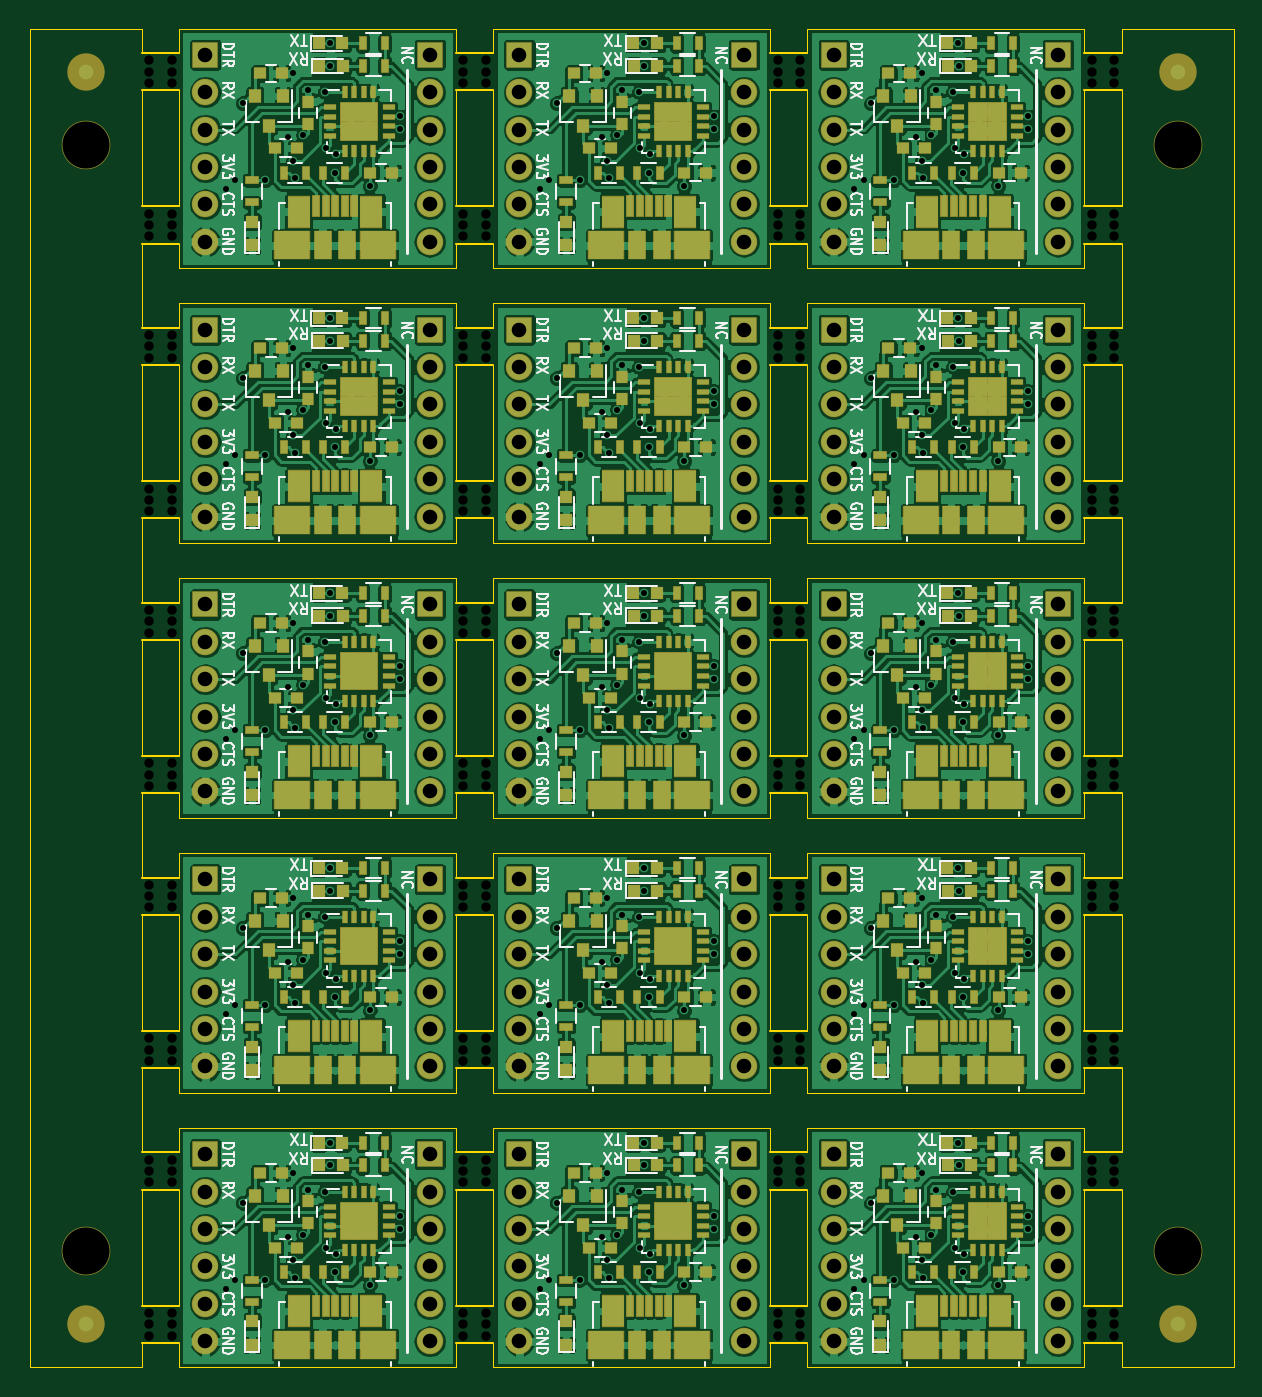
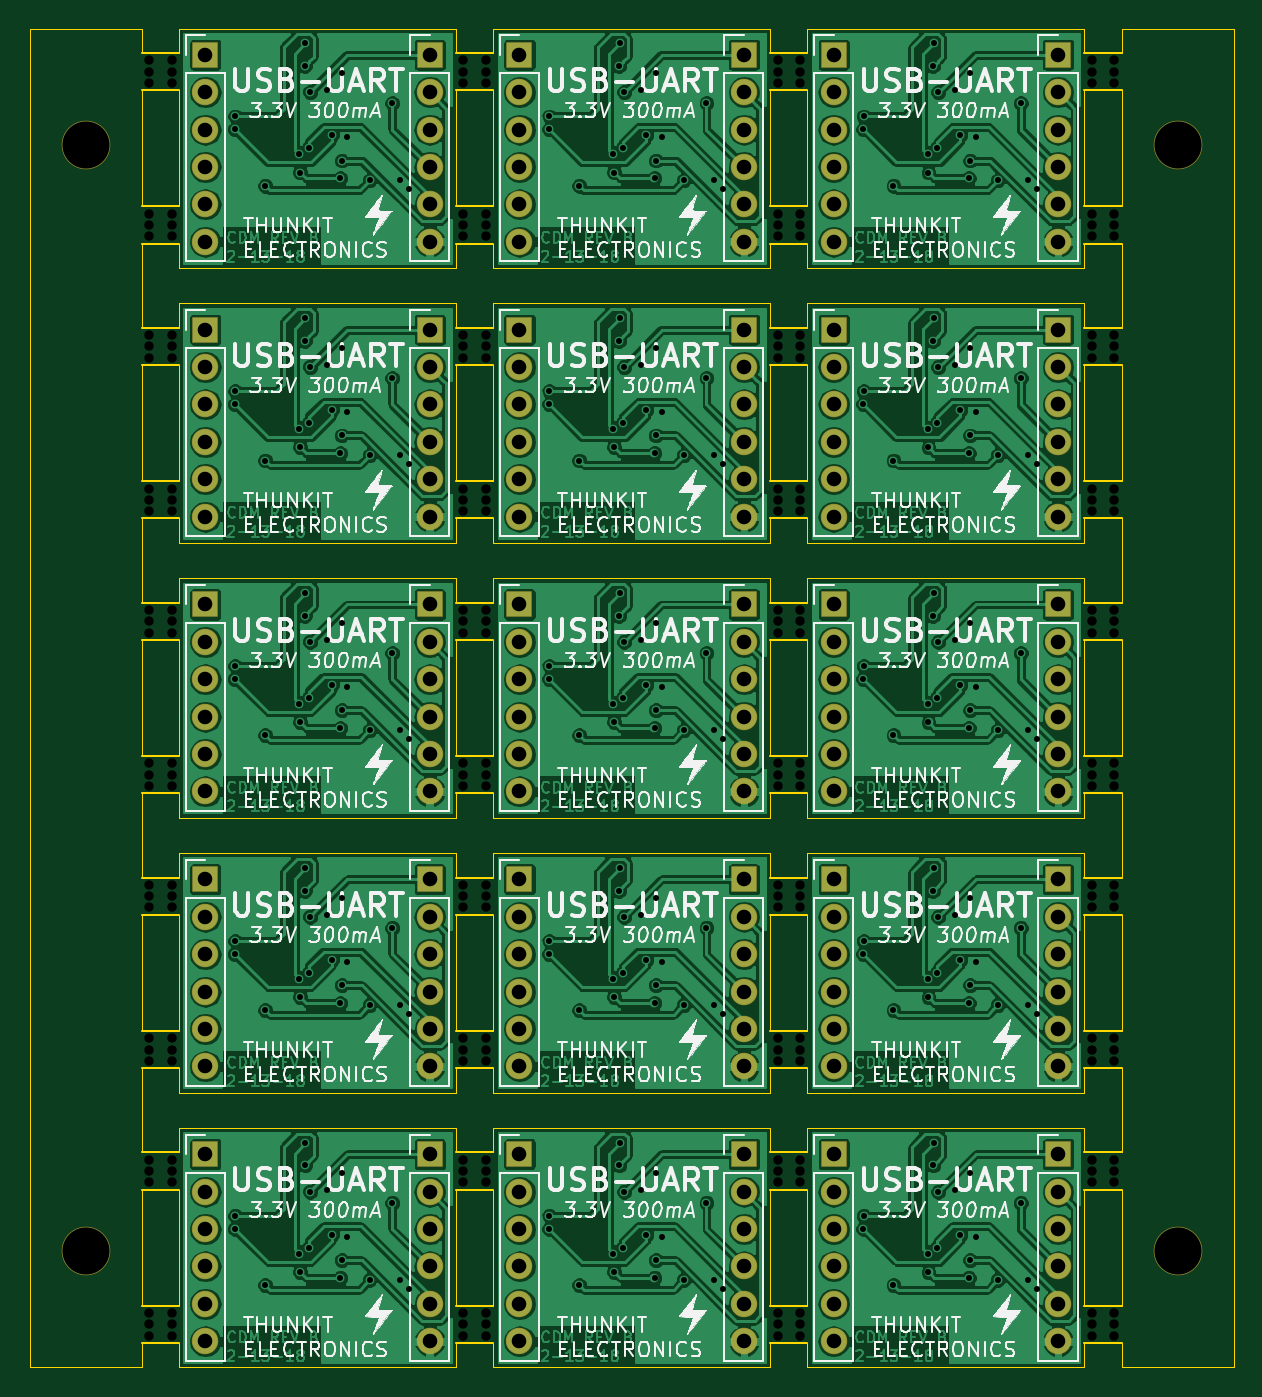
Circuit board: 11 layer files. Board 81.8 x 90.9 mm.
- bottom_copper: PANEL-B.Cu.gbl (431893 bytes)
- bottom_mask: PANEL-B.Mask.gbs (5349 bytes)
- paste: PANEL-B.Paste.gbp (279 bytes)
- bottom_silk: PANEL-B.SilkS.gbo (206211 bytes)
- outline: PANEL-Edge.Cuts.gm1 (12340 bytes)
- top_copper: PANEL-F.Cu.gtl (900049 bytes)
- top_mask: PANEL-F.Mask.gts (29481 bytes)
- paste: PANEL-F.Paste.gtp (24260 bytes)
- top_silk: PANEL-F.SilkS.gto (113231 bytes)
- drill: PANEL-NPTH.drl (3445 bytes)
- drill: PANEL.drl (6628 bytes)

=== bottom_copper: PANEL-B.Cu.gbl (431893 bytes, source omitted) ===
=== bottom_mask: PANEL-B.Mask.gbs ===
G04 #@! TF.FileFunction,Soldermask,Bot*
%FSLAX46Y46*%
G04 Gerber Fmt 4.6, Leading zero omitted, Abs format (unit mm)*
G04 Created by KiCad (PCBNEW 4.0.5+dfsg1-4) date Mon Jul 16 11:57:44 2018*
%MOMM*%
%LPD*%
G01*
G04 APERTURE LIST*
%ADD10C,0.100000*%
%ADD11C,3.300000*%
%ADD12R,1.800000X1.800000*%
%ADD13O,1.800000X1.800000*%
G04 APERTURE END LIST*
D10*
D11*
X185293000Y-58610500D03*
X185293000Y-133667501D03*
X111125000Y-58610500D03*
D12*
X140589000Y-127127000D03*
D13*
X140589000Y-129667000D03*
X140589000Y-132207000D03*
X140589000Y-134747000D03*
X140589000Y-137287000D03*
X140589000Y-139827000D03*
D12*
X119253000Y-127127000D03*
D13*
X119253000Y-129667000D03*
X119253000Y-132207000D03*
X119253000Y-134747000D03*
X119253000Y-137287000D03*
X119253000Y-139827000D03*
D12*
X134493000Y-127127000D03*
D13*
X134493000Y-129667000D03*
X134493000Y-132207000D03*
X134493000Y-134747000D03*
X134493000Y-137287000D03*
X134493000Y-139827000D03*
D12*
X155829000Y-127127000D03*
D13*
X155829000Y-129667000D03*
X155829000Y-132207000D03*
X155829000Y-134747000D03*
X155829000Y-137287000D03*
X155829000Y-139827000D03*
D12*
X161925000Y-127127000D03*
D13*
X161925000Y-129667000D03*
X161925000Y-132207000D03*
X161925000Y-134747000D03*
X161925000Y-137287000D03*
X161925000Y-139827000D03*
D12*
X177165000Y-127127000D03*
D13*
X177165000Y-129667000D03*
X177165000Y-132207000D03*
X177165000Y-134747000D03*
X177165000Y-137287000D03*
X177165000Y-139827000D03*
D12*
X155829000Y-108458000D03*
D13*
X155829000Y-110998000D03*
X155829000Y-113538000D03*
X155829000Y-116078000D03*
X155829000Y-118618000D03*
X155829000Y-121158000D03*
D12*
X177165000Y-108458000D03*
D13*
X177165000Y-110998000D03*
X177165000Y-113538000D03*
X177165000Y-116078000D03*
X177165000Y-118618000D03*
X177165000Y-121158000D03*
D12*
X161925000Y-108458000D03*
D13*
X161925000Y-110998000D03*
X161925000Y-113538000D03*
X161925000Y-116078000D03*
X161925000Y-118618000D03*
X161925000Y-121158000D03*
D12*
X140589000Y-108458000D03*
D13*
X140589000Y-110998000D03*
X140589000Y-113538000D03*
X140589000Y-116078000D03*
X140589000Y-118618000D03*
X140589000Y-121158000D03*
D12*
X134493000Y-108458000D03*
D13*
X134493000Y-110998000D03*
X134493000Y-113538000D03*
X134493000Y-116078000D03*
X134493000Y-118618000D03*
X134493000Y-121158000D03*
D12*
X119253000Y-108458000D03*
D13*
X119253000Y-110998000D03*
X119253000Y-113538000D03*
X119253000Y-116078000D03*
X119253000Y-118618000D03*
X119253000Y-121158000D03*
D12*
X140589000Y-89789000D03*
D13*
X140589000Y-92329000D03*
X140589000Y-94869000D03*
X140589000Y-97409000D03*
X140589000Y-99949000D03*
X140589000Y-102489000D03*
D12*
X134493000Y-89789000D03*
D13*
X134493000Y-92329000D03*
X134493000Y-94869000D03*
X134493000Y-97409000D03*
X134493000Y-99949000D03*
X134493000Y-102489000D03*
D12*
X119253000Y-89789000D03*
D13*
X119253000Y-92329000D03*
X119253000Y-94869000D03*
X119253000Y-97409000D03*
X119253000Y-99949000D03*
X119253000Y-102489000D03*
D12*
X155829000Y-89789000D03*
D13*
X155829000Y-92329000D03*
X155829000Y-94869000D03*
X155829000Y-97409000D03*
X155829000Y-99949000D03*
X155829000Y-102489000D03*
D12*
X177165000Y-89789000D03*
D13*
X177165000Y-92329000D03*
X177165000Y-94869000D03*
X177165000Y-97409000D03*
X177165000Y-99949000D03*
X177165000Y-102489000D03*
D12*
X161925000Y-89789000D03*
D13*
X161925000Y-92329000D03*
X161925000Y-94869000D03*
X161925000Y-97409000D03*
X161925000Y-99949000D03*
X161925000Y-102489000D03*
D12*
X140589000Y-71120000D03*
D13*
X140589000Y-73660000D03*
X140589000Y-76200000D03*
X140589000Y-78740000D03*
X140589000Y-81280000D03*
X140589000Y-83820000D03*
D12*
X119253000Y-71120000D03*
D13*
X119253000Y-73660000D03*
X119253000Y-76200000D03*
X119253000Y-78740000D03*
X119253000Y-81280000D03*
X119253000Y-83820000D03*
D12*
X134493000Y-71120000D03*
D13*
X134493000Y-73660000D03*
X134493000Y-76200000D03*
X134493000Y-78740000D03*
X134493000Y-81280000D03*
X134493000Y-83820000D03*
D12*
X155829000Y-71120000D03*
D13*
X155829000Y-73660000D03*
X155829000Y-76200000D03*
X155829000Y-78740000D03*
X155829000Y-81280000D03*
X155829000Y-83820000D03*
D12*
X177165000Y-71120000D03*
D13*
X177165000Y-73660000D03*
X177165000Y-76200000D03*
X177165000Y-78740000D03*
X177165000Y-81280000D03*
X177165000Y-83820000D03*
D12*
X161925000Y-71120000D03*
D13*
X161925000Y-73660000D03*
X161925000Y-76200000D03*
X161925000Y-78740000D03*
X161925000Y-81280000D03*
X161925000Y-83820000D03*
D12*
X177165000Y-52451000D03*
D13*
X177165000Y-54991000D03*
X177165000Y-57531000D03*
X177165000Y-60071000D03*
X177165000Y-62611000D03*
X177165000Y-65151000D03*
D12*
X161925000Y-52451000D03*
D13*
X161925000Y-54991000D03*
X161925000Y-57531000D03*
X161925000Y-60071000D03*
X161925000Y-62611000D03*
X161925000Y-65151000D03*
D12*
X140589000Y-52451000D03*
D13*
X140589000Y-54991000D03*
X140589000Y-57531000D03*
X140589000Y-60071000D03*
X140589000Y-62611000D03*
X140589000Y-65151000D03*
D12*
X155829000Y-52451000D03*
D13*
X155829000Y-54991000D03*
X155829000Y-57531000D03*
X155829000Y-60071000D03*
X155829000Y-62611000D03*
X155829000Y-65151000D03*
D12*
X119253000Y-52451000D03*
D13*
X119253000Y-54991000D03*
X119253000Y-57531000D03*
X119253000Y-60071000D03*
X119253000Y-62611000D03*
X119253000Y-65151000D03*
D12*
X134493000Y-52451000D03*
D13*
X134493000Y-54991000D03*
X134493000Y-57531000D03*
X134493000Y-60071000D03*
X134493000Y-62611000D03*
X134493000Y-65151000D03*
D11*
X111125000Y-133667500D03*
M02*

=== paste: PANEL-B.Paste.gbp ===
G04 #@! TF.FileFunction,Paste,Bot*
%FSLAX46Y46*%
G04 Gerber Fmt 4.6, Leading zero omitted, Abs format (unit mm)*
G04 Created by KiCad (PCBNEW 4.0.5+dfsg1-4) date Mon Jul 16 11:57:44 2018*
%MOMM*%
%LPD*%
G01*
G04 APERTURE LIST*
%ADD10C,0.100000*%
G04 APERTURE END LIST*
D10*
M02*

=== bottom_silk: PANEL-B.SilkS.gbo (206211 bytes, source omitted) ===
=== outline: PANEL-Edge.Cuts.gm1 (12340 bytes, source omitted) ===
=== top_copper: PANEL-F.Cu.gtl (900049 bytes, source omitted) ===
=== top_mask: PANEL-F.Mask.gts (29481 bytes, source omitted) ===
=== paste: PANEL-F.Paste.gtp (24260 bytes, source omitted) ===
=== top_silk: PANEL-F.SilkS.gto (113231 bytes, source omitted) ===
=== drill: PANEL-NPTH.drl ===
M48
;DRILL file {KiCad 4.0.5+dfsg1-4} date Mon Jul 16 11:57:47 2018
;FORMAT={-:-/ absolute / inch / decimal}
FMAT,2
INCH,TZ
T1C0.025
T2C0.126
%
G90
G05
M72
T1
X4.545Y-2.08
X4.545Y-2.11
X4.545Y-2.14
X4.545Y-2.49
X4.545Y-2.52
X4.545Y-2.55
X4.545Y-2.815
X4.545Y-2.845
X4.545Y-2.875
X4.545Y-3.225
X4.545Y-3.255
X4.545Y-3.285
X4.545Y-3.55
X4.545Y-3.58
X4.545Y-3.61
X4.545Y-3.96
X4.545Y-3.99
X4.545Y-4.02
X4.545Y-4.285
X4.545Y-4.315
X4.545Y-4.345
X4.545Y-4.695
X4.545Y-4.725
X4.545Y-4.755
X4.545Y-5.02
X4.545Y-5.05
X4.545Y-5.08
X4.545Y-5.43
X4.545Y-5.46
X4.545Y-5.49
X4.605Y-2.08
X4.605Y-2.11
X4.605Y-2.14
X4.605Y-2.49
X4.605Y-2.52
X4.605Y-2.55
X4.605Y-2.815
X4.605Y-2.845
X4.605Y-2.875
X4.605Y-3.225
X4.605Y-3.255
X4.605Y-3.285
X4.605Y-3.55
X4.605Y-3.58
X4.605Y-3.61
X4.605Y-3.96
X4.605Y-3.99
X4.605Y-4.02
X4.605Y-4.285
X4.605Y-4.315
X4.605Y-4.345
X4.605Y-4.695
X4.605Y-4.725
X4.605Y-4.755
X4.605Y-5.02
X4.605Y-5.05
X4.605Y-5.08
X4.605Y-5.43
X4.605Y-5.46
X4.605Y-5.49
X5.385Y-2.08
X5.385Y-2.11
X5.385Y-2.14
X5.385Y-2.49
X5.385Y-2.52
X5.385Y-2.55
X5.385Y-2.815
X5.385Y-2.845
X5.385Y-2.875
X5.385Y-3.225
X5.385Y-3.255
X5.385Y-3.285
X5.385Y-3.55
X5.385Y-3.58
X5.385Y-3.61
X5.385Y-3.96
X5.385Y-3.99
X5.385Y-4.02
X5.385Y-4.285
X5.385Y-4.315
X5.385Y-4.345
X5.385Y-4.695
X5.385Y-4.725
X5.385Y-4.755
X5.385Y-5.02
X5.385Y-5.05
X5.385Y-5.08
X5.385Y-5.43
X5.385Y-5.46
X5.385Y-5.49
X5.445Y-2.08
X5.445Y-2.11
X5.445Y-2.14
X5.445Y-2.49
X5.445Y-2.52
X5.445Y-2.55
X5.445Y-2.815
X5.445Y-2.845
X5.445Y-2.875
X5.445Y-3.225
X5.445Y-3.255
X5.445Y-3.285
X5.445Y-3.55
X5.445Y-3.58
X5.445Y-3.61
X5.445Y-3.96
X5.445Y-3.99
X5.445Y-4.02
X5.445Y-4.285
X5.445Y-4.315
X5.445Y-4.345
X5.445Y-4.695
X5.445Y-4.725
X5.445Y-4.755
X5.445Y-5.02
X5.445Y-5.05
X5.445Y-5.08
X5.445Y-5.43
X5.445Y-5.46
X5.445Y-5.49
X6.225Y-2.08
X6.225Y-2.11
X6.225Y-2.14
X6.225Y-2.49
X6.225Y-2.52
X6.225Y-2.55
X6.225Y-2.815
X6.225Y-2.845
X6.225Y-2.875
X6.225Y-3.225
X6.225Y-3.255
X6.225Y-3.285
X6.225Y-3.55
X6.225Y-3.58
X6.225Y-3.61
X6.225Y-3.96
X6.225Y-3.99
X6.225Y-4.02
X6.225Y-4.285
X6.225Y-4.315
X6.225Y-4.345
X6.225Y-4.695
X6.225Y-4.725
X6.225Y-4.755
X6.225Y-5.02
X6.225Y-5.05
X6.225Y-5.08
X6.225Y-5.43
X6.225Y-5.46
X6.225Y-5.49
X6.285Y-2.08
X6.285Y-2.11
X6.285Y-2.14
X6.285Y-2.49
X6.285Y-2.52
X6.285Y-2.55
X6.285Y-2.815
X6.285Y-2.845
X6.285Y-2.875
X6.285Y-3.225
X6.285Y-3.255
X6.285Y-3.285
X6.285Y-3.55
X6.285Y-3.58
X6.285Y-3.61
X6.285Y-3.96
X6.285Y-3.99
X6.285Y-4.02
X6.285Y-4.285
X6.285Y-4.315
X6.285Y-4.345
X6.285Y-4.695
X6.285Y-4.725
X6.285Y-4.755
X6.285Y-5.02
X6.285Y-5.05
X6.285Y-5.08
X6.285Y-5.43
X6.285Y-5.46
X6.285Y-5.49
X7.065Y-2.08
X7.065Y-2.11
X7.065Y-2.14
X7.065Y-2.49
X7.065Y-2.52
X7.065Y-2.55
X7.065Y-2.815
X7.065Y-2.845
X7.065Y-2.875
X7.065Y-3.225
X7.065Y-3.255
X7.065Y-3.285
X7.065Y-3.55
X7.065Y-3.58
X7.065Y-3.61
X7.065Y-3.96
X7.065Y-3.99
X7.065Y-4.02
X7.065Y-4.285
X7.065Y-4.315
X7.065Y-4.345
X7.065Y-4.695
X7.065Y-4.725
X7.065Y-4.755
X7.065Y-5.02
X7.065Y-5.05
X7.065Y-5.08
X7.065Y-5.43
X7.065Y-5.46
X7.065Y-5.49
X7.125Y-2.08
X7.125Y-2.11
X7.125Y-2.14
X7.125Y-2.49
X7.125Y-2.52
X7.125Y-2.55
X7.125Y-2.815
X7.125Y-2.845
X7.125Y-2.875
X7.125Y-3.225
X7.125Y-3.255
X7.125Y-3.285
X7.125Y-3.55
X7.125Y-3.58
X7.125Y-3.61
X7.125Y-3.96
X7.125Y-3.99
X7.125Y-4.02
X7.125Y-4.285
X7.125Y-4.315
X7.125Y-4.345
X7.125Y-4.695
X7.125Y-4.725
X7.125Y-4.755
X7.125Y-5.02
X7.125Y-5.05
X7.125Y-5.08
X7.125Y-5.43
X7.125Y-5.46
X7.125Y-5.49
T2
X4.375Y-2.3075
X4.375Y-5.2625
X7.295Y-2.3075
X7.295Y-5.2625
T0
M30

=== drill: PANEL.drl (6628 bytes, source omitted) ===
